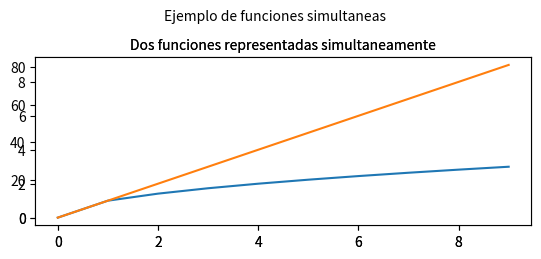

The matplotlib source for this figure:
import matplotlib.pyplot as plt 

def main():
  X = list(range(10))
  Y1 = [x**0.5 for x in X]
  Y2 = [x for x in X]
  Y3 = [x**1.5 for x in X]
  Y4 = [x**2 for x in X]

  plt.suptitle("Ejemplo de funciones simultaneas", fontsize=10)

  plt.subplot2grid((2,2),(0,0), colspan=2)
  plt.title("Dos funciones representadas simultaneamente", fontsize=10)
  plt.plot(X, Y1)
  plt.plot(X, Y2)
  plt.plot(X, Y3)
  plt.plot(X, Y4)

  plt.subplot2grid((2,2),(0,0), colspan=2)
  plt.title("Dos funciones representadas simultaneamente", fontsize=10)
  plt.plot(X, Y1)
  plt.plot(X, Y2)
  plt.show()

if __name__ == '__main__':
  main()